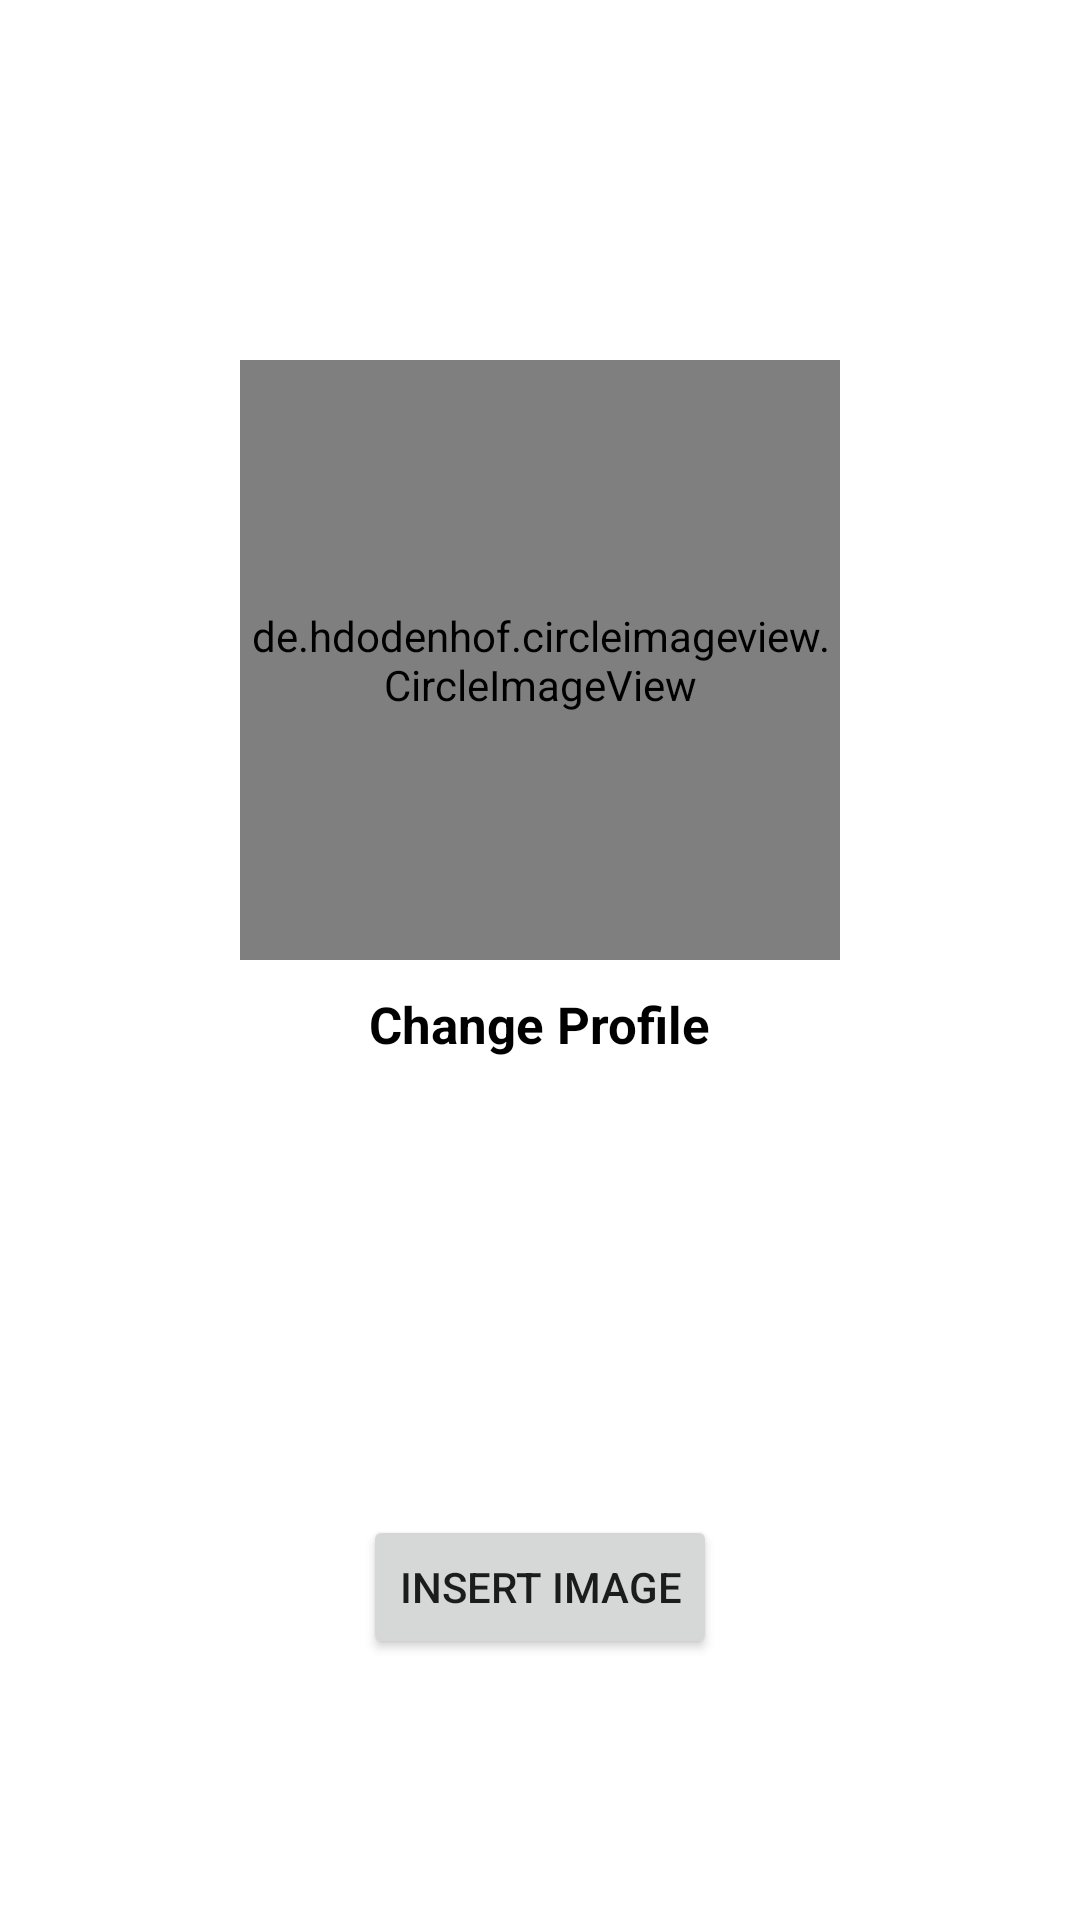

The Android layout XML behind this screen, and the referenced resources:
<!-- AndroidManifest.xml: application theme Theme.Wazwan -->
<!-- res/layout/activity_set_profile_image.xml -->
<?xml version="1.0" encoding="utf-8"?>
<RelativeLayout xmlns:android="http://schemas.android.com/apk/res/android"
    xmlns:app="http://schemas.android.com/apk/res-auto"
    xmlns:tools="http://schemas.android.com/tools"
    android:layout_width="match_parent"
    android:layout_height="match_parent"
    tools:context=".SetProfileImageActivity">

    <de.hdodenhof.circleimageview.CircleImageView
        android:id="@+id/setting_profile_image"
        android:layout_width="200dp"
        android:layout_height="200dp"
        android:layout_alignParentTop="true"
        android:layout_centerHorizontal="true"
        android:layout_marginTop="120dp"
        android:src="@drawable/ic_baseline_account_circle_24" />

    <TextView
        android:id="@+id/display_name"
        android:layout_width="wrap_content"
        android:layout_height="wrap_content"
        android:text="Change Profile"
        android:textSize="17sp"
        android:textStyle="bold"
        android:layout_marginRight="10dp"
        android:layout_marginTop="10dp"
        android:textColor="@android:color/black"
        android:layout_below="@+id/setting_profile_image"
        android:layout_centerHorizontal="true"
        />

    <Button
        android:id="@+id/setting_profile_image_button"
        android:layout_width="wrap_content"
        android:layout_height="wrap_content"
        android:layout_alignParentBottom="true"
        android:layout_centerHorizontal="true"
        android:layout_marginBottom="87dp"
        android:text="Insert Image" />

</RelativeLayout>
<!-- resources referenced by this layout -->
<resources>
  <style name="Theme.Wazwan" parent="Theme.MaterialComponents.DayNight.DarkActionBar">
          
          <item name="colorPrimary">@color/purple_500</item>
          <item name="colorPrimaryVariant">@color/purple_700</item>
          <item name="colorOnPrimary">@color/white</item>
          
          <item name="colorSecondary">@color/teal_200</item>
          <item name="colorSecondaryVariant">@color/teal_700</item>
          <item name="colorOnSecondary">@color/black</item>
          
          <item name="android:statusBarColor" tools:targetApi="l">?attr/colorPrimaryVariant</item>
          
      </style>
  <!-- not gathered from this repository: default colours our renderer supplied (Android Studio template values) -->
  <color name="purple_500">#FF6200EE</color>
  <color name="purple_700">#FF3700B3</color>
  <color name="teal_200">#FF03DAC5</color>
  <color name="teal_700">#FF018786</color>
  <color name="black">#FF000000</color>
  <color name="white">#FFFFFFFF</color>
</resources>
